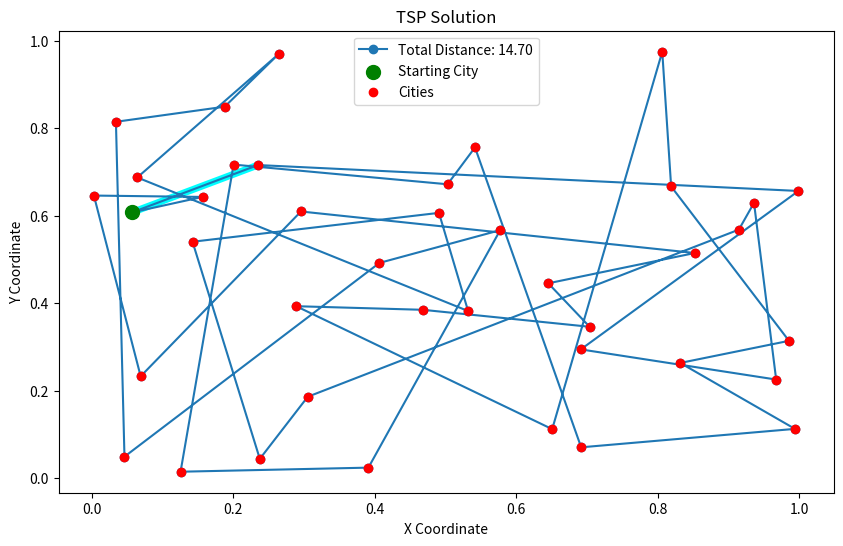

Source code (Python):
import math
import numpy as np
import random
import matplotlib.pyplot as plt
cities = np.array([
    [0.30521241, 0.18630380], [0.5416322, 0.75636134], [0.9146427, 0.56843619], [0.23487191, 0.71608927],
    [0.23744324, 0.04432229], [0.98550312, 0.31416236], [0.06900982, 0.23309370], [0.18780658, 0.84952662],
    [0.65076716, 0.11224197], [0.81890889, 0.66712018], [0.64522359, 0.44572718], [0.04612005, 0.04930954],
    [0.40655274, 0.49232880], [0.50282918, 0.67212568], [0.99884629, 0.65680969], [0.93605003, 0.62967331],
    [0.99393103, 0.11286275], [0.69173572, 0.07072200], [0.26446284, 0.97047993], [0.29561705, 0.60990036],
    [0.96738685, 0.22562734], [0.3909346, 0.02425457], [0.15647212, 0.64319123], [0.28889163, 0.39333727],
    [0.12540389, 0.01490534], [0.00287364, 0.64631502], [0.69121243, 0.29458765], [0.70367699, 0.34631052],
    [0.14231427, 0.54070638], [0.05646348, 0.60758725], [0.83179647, 0.26361788], [0.80634361, 0.97518400],
    [0.06423712, 0.68769045], [0.03403532, 0.81497189], [0.49067572, 0.60675072], [0.57725681, 0.56723063],
    [0.46786624, 0.38511662], [0.53191193, 0.38229725], [0.20038992, 0.71712527], [0.85241791, 0.51498287]
])

def energy(path, cities):
    distance = 0.0
    for i in range(len(path)):
        city1 = cities[path[i]]
        city2 = cities[path[(i + 1)% len(path)]]
        between = math.sqrt((city1[0] - city2[0])**2 + (city1[1] - city2[1])**2)
        distance += between
    return distance

## t-> temperature a -> alpha
def metropolis(cities,t,iterations_num,a):
    path = list(range(len(cities)))
    random.shuffle(path)
    current_energy = energy(path, cities)
    for i in range(iterations_num):
        new_path = path.copy()
        r = random.randrange(0,len(path)-1)
        tmp = new_path[r]
        new_path[r] = new_path[r+1]
        new_path[r+1] = tmp
        new_energy = energy(new_path, cities)
        if new_energy >= current_energy:
            prob = math.exp(-(new_energy-current_energy)/t)
            if random.random() < prob:
                path = new_path
                current_energy = new_energy
        else:
            path = new_path
            current_energy = new_energy
        t = a*t
    return path,current_energy


def plot_path(path, cities, current_energy):
    plt.figure(figsize=(10, 6))
    ordered_cities = cities[path]
    ordered_cities = np.vstack([ordered_cities, ordered_cities[0]])
    plt.plot([ordered_cities[0, 0], ordered_cities[1, 0]],
             [ordered_cities[0, 1], ordered_cities[1, 1]],
             color='cyan', lw=5)
    plt.plot(ordered_cities[:, 0], ordered_cities[:, 1], '-o', label=f"Total Distance: {current_energy:.2f}")
    start_city = ordered_cities[0]
    plt.scatter(start_city[0], start_city[1], color='green', label='Starting City', zorder=5, s = 100)
    plt.scatter(cities[:, 0], cities[:, 1], color='red', label='Cities', zorder=4)
    plt.title("TSP Solution")
    plt.xlabel("X Coordinate")
    plt.ylabel("Y Coordinate")
    plt.legend()
    plt.show()


def main():
    initial_temperature = 1.0
    iterations = 1000
    cooling_factor = 0.999

    least_energy = float('inf')
    best_solution = None

    for _ in range(100):
        path, current_energy = metropolis(cities, initial_temperature, iterations, cooling_factor)
        if current_energy < least_energy:
            least_energy = current_energy
            best_solution = path

    plot_path(best_solution, cities, least_energy)
    print(f"Minimal total distance: {least_energy:.2f}")

# Execute the program
if __name__ == "__main__":
    main()